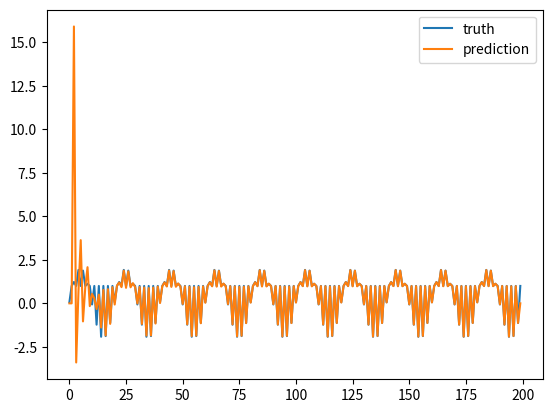
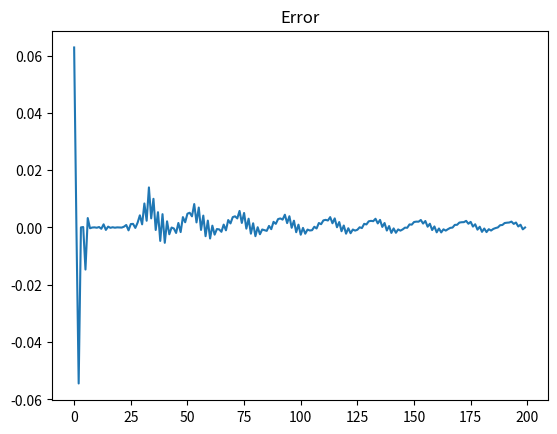
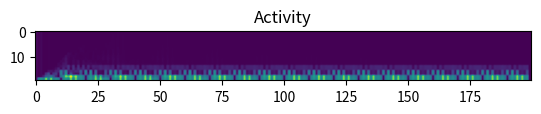

Write the Python code that produced these figures, in order.
"""
Lattice Recursive Least Squares for predicting next elements in the squential data 
Video Tutorial: https://youtu.be/4vGaN1dTVhw
"""

import numpy as np
import matplotlib.pylab as plt

# generating time series data
N = 200
t = np.arange(0.0001, 1.001, 0.001)
data = 2 * np.sin(2 * np.pi * 50 * t)  
ys = data[:N]
for i in range(1, N, 2):
    ys[i] = 1
    
#ys[70] = -1
#ys[150] = -1

M = 20 # looking back M steps to predict the signal
b = np.zeros(M)
t = np.zeros(M)
f = np.zeros(M)
wf = np.zeros(M)
wb = np.zeros(M)
fb = np.zeros(M) 
ff = np.zeros(M) + 0.000001
bb = np.zeros(M) + 0.000001
e = np.zeros(N)

truth = np.zeros(N)
pred = np.zeros(N)
act = np.zeros((M, N))
for n in range(N - 1):

    pred[n] = wf @ b        
        
    f[0] = ys[n]
    t[0] = ys[n]  

    for m in range(M-1):
        
        ff[m] += f[m] * f[m]
        bb[m] += b[m] * b[m]
        fb[m] += f[m] * b[m]

        wb[m] = fb[m] / ff[m]
        wf[m] = fb[m] / bb[m]

        f[m + 1] = f[m] - wf[m] * b[m]
        t[m + 1] = b[m] - wb[m] * f[m]
          
    b = t.copy()
        
    e[n] = f[-1] 
    act[:, n] = f

plt.figure(1)
plt.plot(ys)
plt.plot(pred)
plt.legend(["truth", "prediction"])  

plt.figure(2)
plt.title("Error")
plt.plot(e)

plt.figure(4)
plt.title("Activity")
plt.imshow(np.flipud(np.abs(act)))

###### generating data ############

# generated_data = np.zeros(N)
# for n in range(N - 2):

#     generated_data[n] = wf @ b        
        
#     f[0] = generated_data[n]
#     t[0] = generated_data[n]  

#     for m in range(M-1):
        
#         f[m + 1] = f[m] - wf[m] * b[m]
#         t[m + 1] = b[m] - wb[m] * f[m]
          
#     b = t.copy()
        
# plt.figure(3)
# plt.title("generated_data")
# plt.plot(generated_data)

